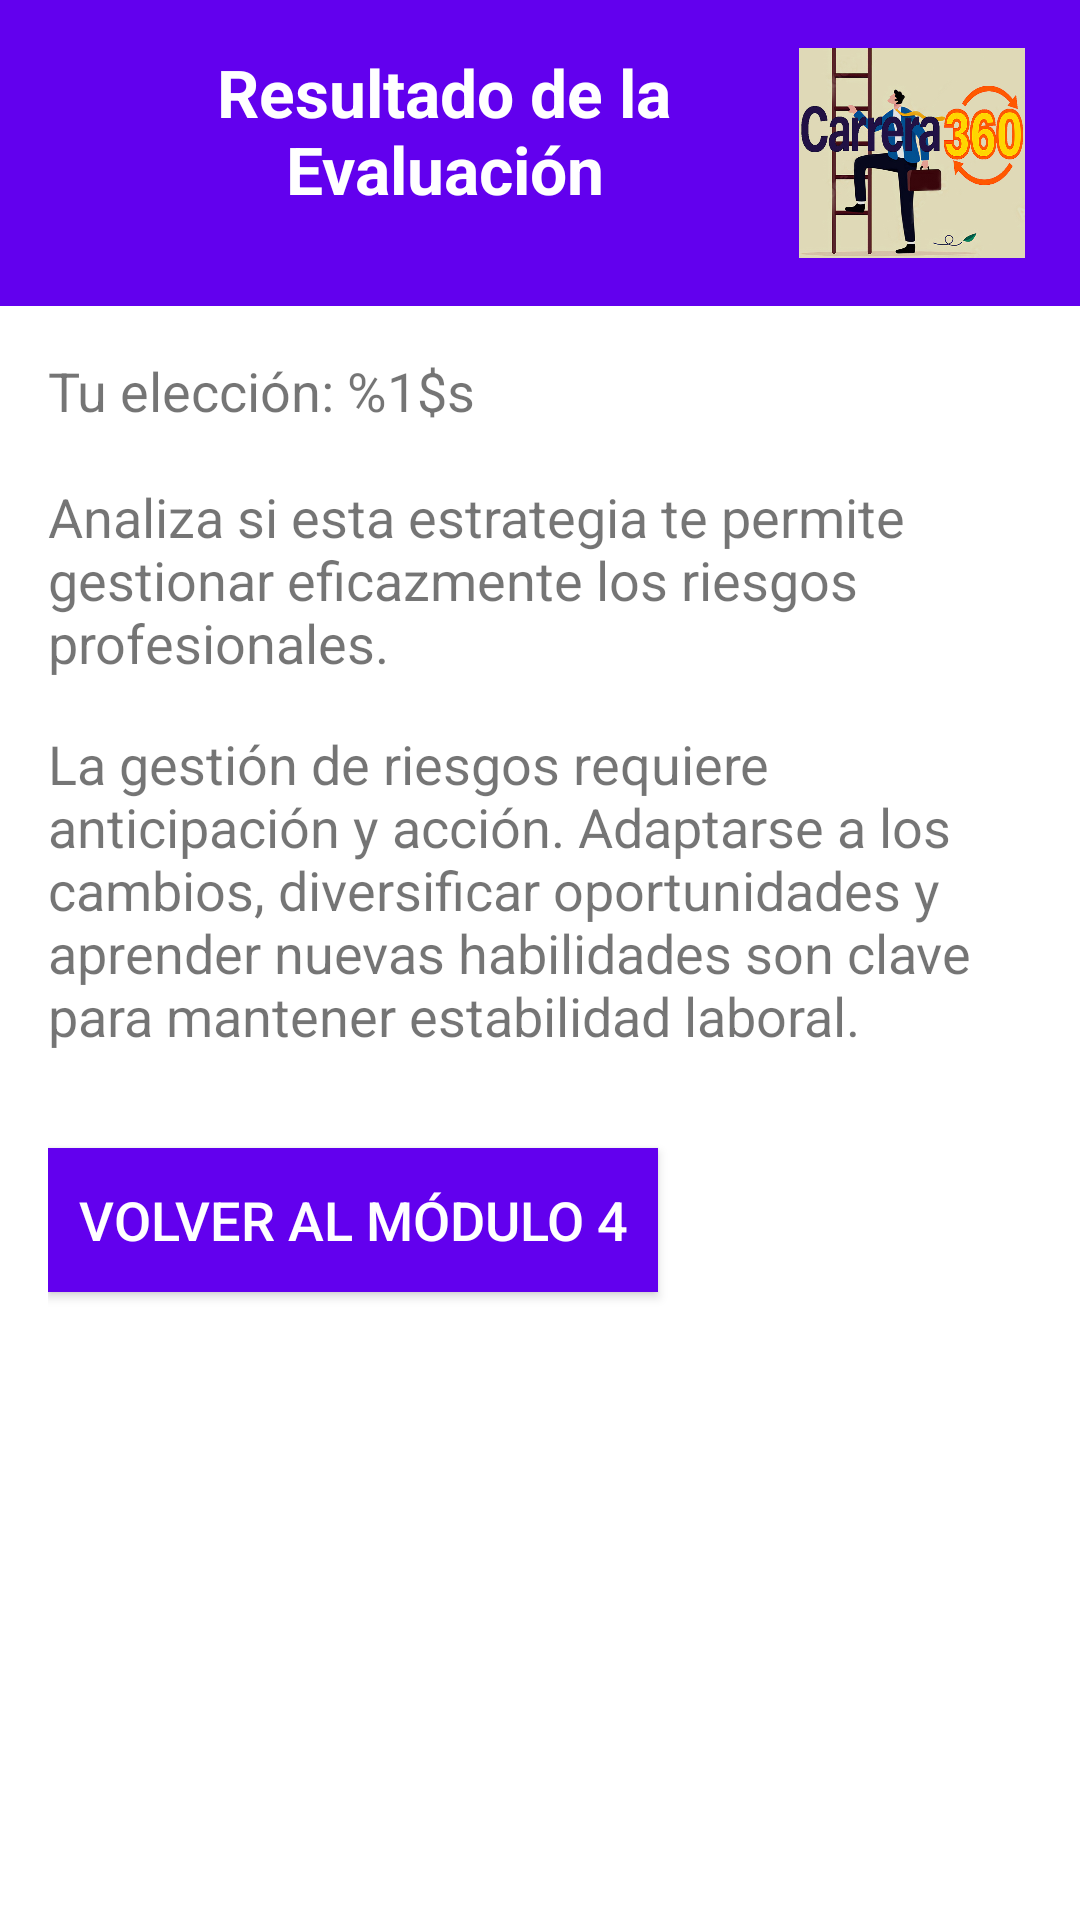

The Android layout XML behind this screen, and the referenced resources:
<!-- AndroidManifest.xml: application theme Theme.INLAB -->
<!-- res/layout/fragment_result4.xml -->
<?xml version="1.0" encoding="utf-8"?>
<androidx.constraintlayout.widget.ConstraintLayout
    xmlns:android="http://schemas.android.com/apk/res/android"
    xmlns:app="http://schemas.android.com/apk/res-auto"
    xmlns:tools="http://schemas.android.com/tools"
    android:layout_width="match_parent"
    android:layout_height="match_parent"
    tools:context=".fragments.FragmentResult4">

    
    <LinearLayout
        android:id="@+id/headerContainer"
        android:layout_width="match_parent"
        android:layout_height="wrap_content"
        android:orientation="horizontal"
        android:background="@color/primary"
        android:padding="16dp"
        app:layout_constraintTop_toTopOf="parent"
        app:layout_constraintStart_toStartOf="parent"
        app:layout_constraintEnd_toEndOf="parent">

        <TextView
            android:id="@+id/title_Result4"
            android:layout_width="0dp"
            android:layout_height="wrap_content"
            android:layout_weight="1"
            android:text="@string/result4_title"
            android:textSize="22sp"
            android:textStyle="bold"
            android:textColor="@color/white"
            android:gravity="center"
            android:paddingStart="16dp"/>
        <ImageView
            android:id="@+id/ivConceptMap"
            android:layout_width="80dp"
            android:layout_height="70dp"
            android:src="@drawable/icono"
            android:adjustViewBounds="true"/>
    </LinearLayout>

    
    <ScrollView
        android:id="@+id/scroll_Content"
        android:layout_width="match_parent"
        android:layout_height="0dp"
        android:fillViewport="true"
        app:layout_constraintTop_toBottomOf="@id/headerContainer"
        app:layout_constraintStart_toStartOf="parent"
        app:layout_constraintEnd_toEndOf="parent"
        app:layout_constraintBottom_toBottomOf="parent">

        <LinearLayout
            android:layout_width="match_parent"
            android:layout_height="wrap_content"
            android:orientation="vertical"
            android:padding="16dp">

            
            <TextView
                android:id="@+id/resultTextView"
                android:layout_width="match_parent"
                android:layout_height="wrap_content"
                android:text="@string/result_text4"
                android:textSize="18sp"
                android:paddingBottom="16dp"/>

            
            <TextView
                android:id="@+id/reflection_text"
                android:layout_width="match_parent"
                android:layout_height="wrap_content"
                android:text="@string/reflection_text4"
                android:textSize="18sp"
                android:paddingBottom="16dp"/>

            
            <Button
                android:id="@+id/btn_BackToModule4"
                android:layout_width="wrap_content"
                android:layout_height="wrap_content"
                android:text="@string/btn_back_to_module4"
                android:textSize="18sp"
                android:background="@color/primary"
                android:textColor="@color/white"
                android:padding="10dp"
                android:layout_marginTop="16dp"/>
        </LinearLayout>
    </ScrollView>

</androidx.constraintlayout.widget.ConstraintLayout>
<!-- resources referenced by this layout -->
<resources>
  <color name="primary">#6200EE</color>
  <color name="white">#FFFFFF</color>
  <!-- drawable icono: jpg bitmap (drawable, 224918 bytes) -->
  <string name="btn_back_to_module4">Volver al Módulo 4</string>
  <string name="reflection_text4">La gestión de riesgos requiere anticipación y acción. Adaptarse a los cambios, diversificar oportunidades y aprender nuevas habilidades son clave para mantener estabilidad laboral.</string>
  <string name="result4_title">Resultado de la Evaluación</string>
  <string name="result_text4">Tu elección: %1$s\n\nAnaliza si esta estrategia te permite gestionar eficazmente los riesgos profesionales.</string>
  <style name="Theme.INLAB" parent="Theme.MaterialComponents.Light.NoActionBar">
          <item name="colorPrimary">@color/colorPrimary</item>
          <item name="colorPrimaryVariant">@color/colorPrimaryDark</item>
          <item name="colorAccent">@color/colorAccent</item>
      </style>
  <color name="colorPrimary">#6200EE</color>
  <color name="colorPrimaryDark">#3700B3</color>
  <color name="colorAccent">#03DAC5</color>
</resources>
